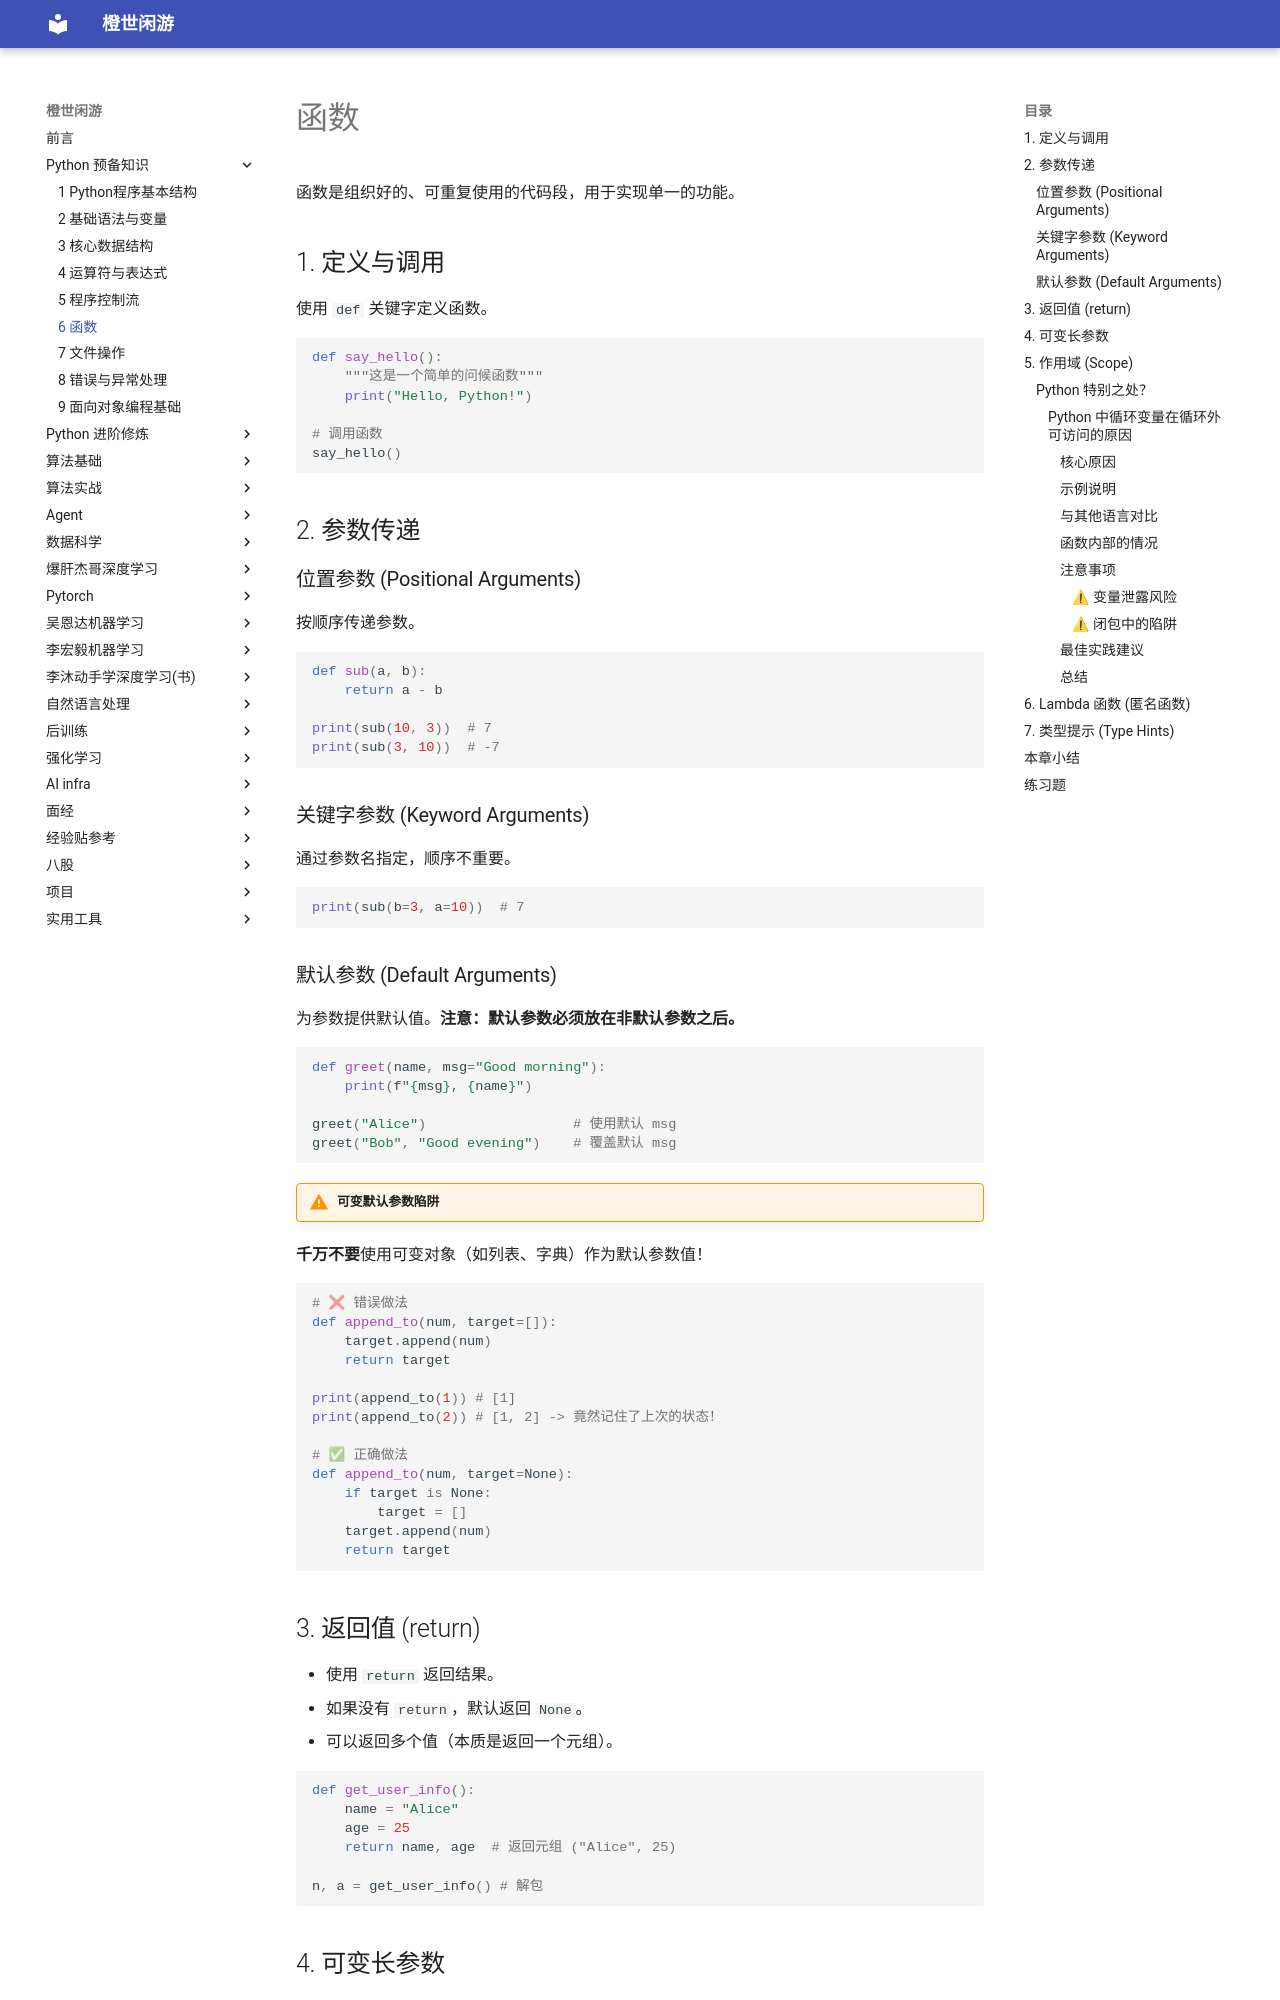

repository: frechen027/frechen027.github.io · page: basic/06_函数/index.html · generator: mkdocs

# 函数

函数是组织好的、可重复使用的代码段，用于实现单一的功能。

## 1. 定义与调用

使用 `def` 关键字定义函数。

```python
def say_hello():
    """这是一个简单的问候函数"""
    print("Hello, Python!")

# 调用函数
say_hello()
```

## 2. 参数传递

### 位置参数 (Positional Arguments)

按顺序传递参数。

```python
def sub(a, b):
    return a - b

print(sub(10, 3))  # 7
print(sub(3, 10))  # -7
```

### 关键字参数 (Keyword Arguments)

通过参数名指定，顺序不重要。

```python
print(sub(b=3, a=10))  # 7
```

### 默认参数 (Default Arguments)

为参数提供默认值。**注意：默认参数必须放在非默认参数之后。**

```python
def greet(name, msg="Good morning"):
    print(f"{msg}, {name}")

greet("Alice")                  # 使用默认 msg
greet("Bob", "Good evening")    # 覆盖默认 msg
```

!!! warning "可变默认参数陷阱"
**千万不要**使用可变对象（如列表、字典）作为默认参数值！

```python
# ❌ 错误做法
def append_to(num, target=[]):
    target.append(num)
    return target

print(append_to(1)) # [1]
print(append_to(2)) # [1, 2] -> 竟然记住了上次的状态！

# ✅ 正确做法
def append_to(num, target=None):
    if target is None:
        target = []
    target.append(num)
    return target
```

## 3. 返回值 (return)

-   使用 `return` 返回结果。
-   如果没有 `return`，默认返回 `None`。
-   可以返回多个值（本质是返回一个元组）。

```python
def get_user_info():
    name = "Alice"
    age = 25
    return name, age  # 返回元组 ("Alice", 25)

n, a = get_user_info() # 解包
```
